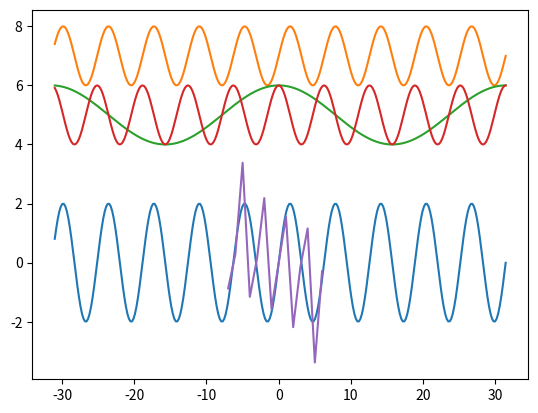

Write the Python code that produced this figure.
import math
from math import radians
import numpy as np
import matplotlib.pyplot as plt

def main():
    """Функция для черчения графиков функций"""
    x = np.arange(-31, radians(1800), radians(12)) #Границы графиков по оси х
    plt.plot(x, np.sin(x) * 2)  #Отсюда и ниже осуществляется рисование графиков
    plt.plot(x, np.sin(x) + 7)
    plt.plot(x, np.cos(x / 5) + 5)
    plt.plot(x, np.cos(x) + 5)
    x = np.arange(-7, 7) #Границы графика по оси х
    plt.plot(x, np.tan(x))
    plt.show()

main()
